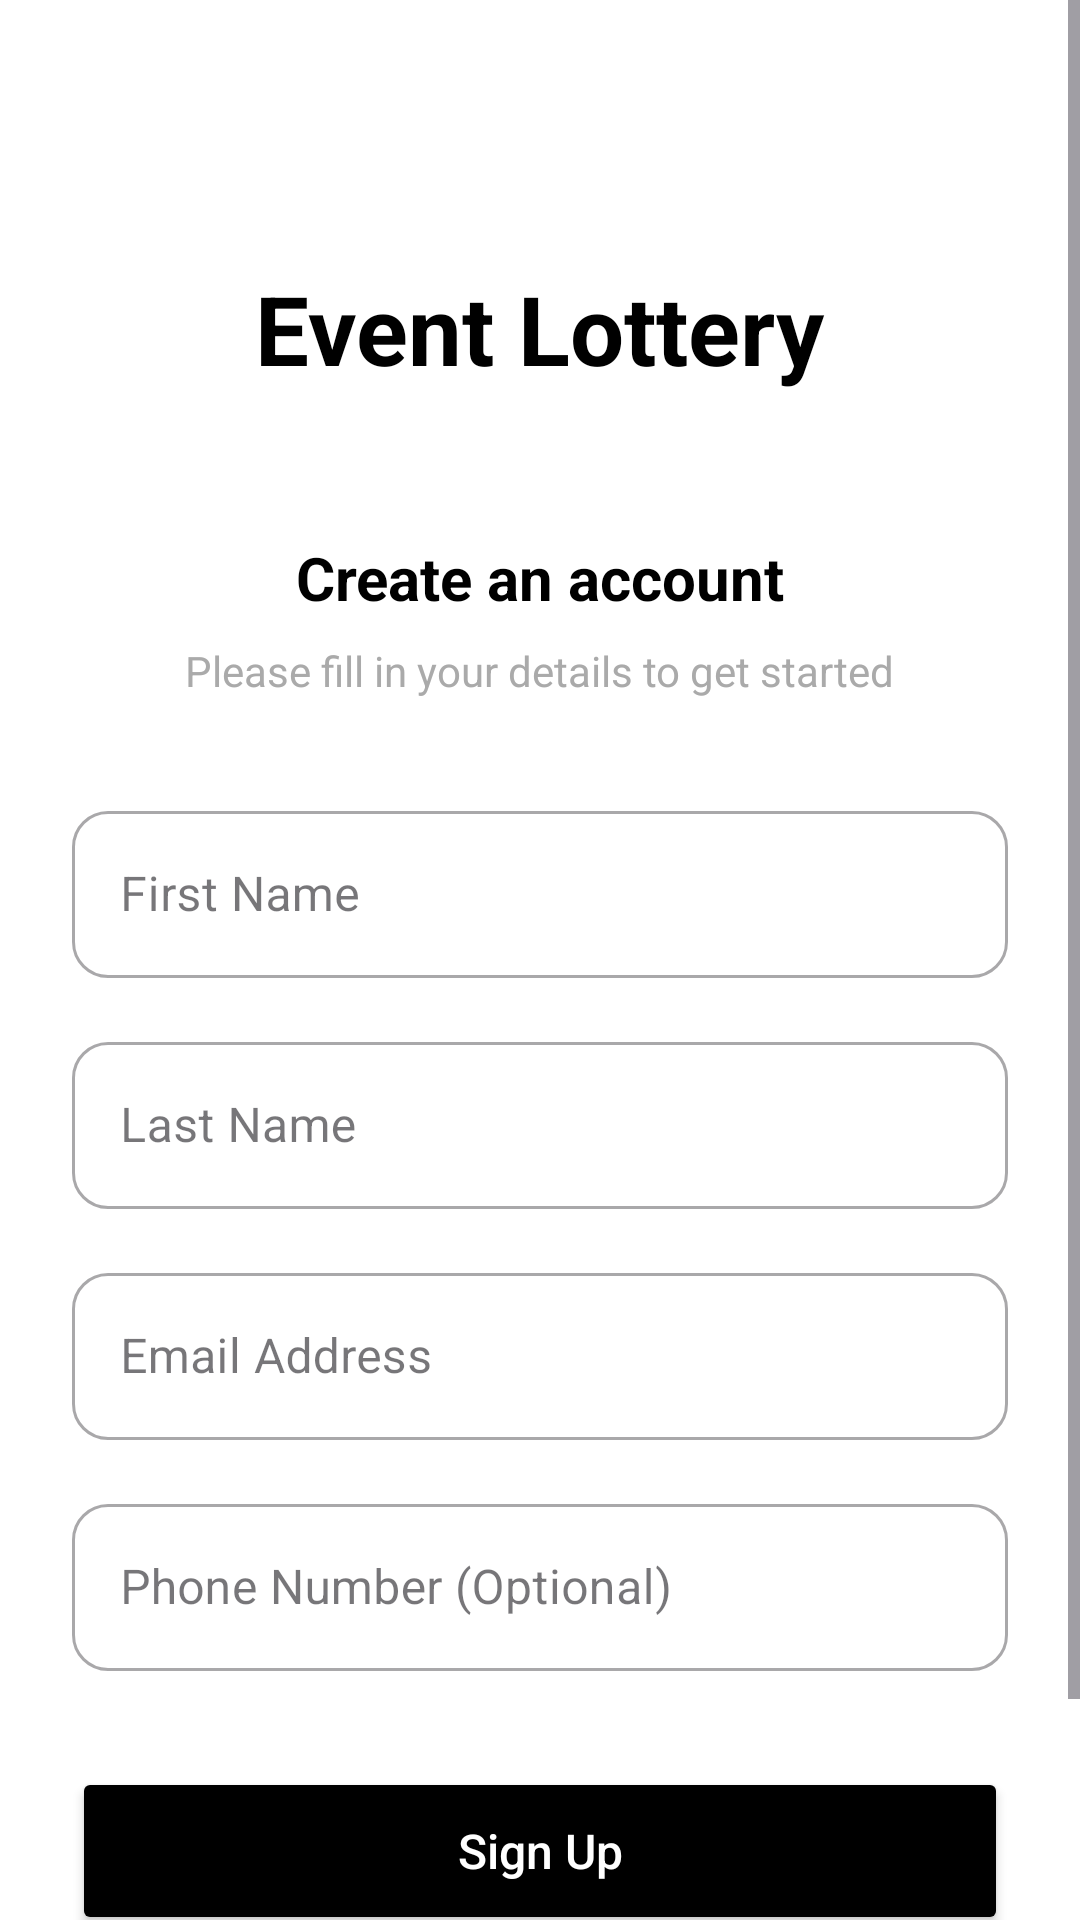

Produce the Android XML layout that renders to this screen, including the resource entries it uses.
<!-- AndroidManifest.xml: application theme Theme.Thevms -->
<!-- res/layout/activity_signup.xml -->
<?xml version="1.0" encoding="utf-8"?>
<ScrollView xmlns:android="http://schemas.android.com/apk/res/android"
    xmlns:app="http://schemas.android.com/apk/res-auto"
    xmlns:tools="http://schemas.android.com/tools"
    android:layout_width="match_parent"
    android:layout_height="match_parent"
    android:background="@android:color/white"
    android:fillViewport="true"
    tools:context=".ui.MainActivity">

    <androidx.constraintlayout.widget.ConstraintLayout
        android:layout_width="match_parent"
        android:layout_height="wrap_content"
        android:padding="24dp">

        <TextView
            android:id="@+id/app_name"
            android:layout_width="wrap_content"
            android:layout_height="wrap_content"
            android:layout_marginTop="64dp"
            android:text="@string/app_name"
            android:textColor="@android:color/black"
            android:textSize="32sp"
            android:textStyle="bold"
            app:layout_constraintEnd_toEndOf="parent"
            app:layout_constraintStart_toStartOf="parent"
            app:layout_constraintTop_toTopOf="parent" />

        <TextView
            android:id="@+id/signup_heading"
            android:layout_width="wrap_content"
            android:layout_height="wrap_content"
            android:layout_marginTop="48dp"
            android:text="Create an account"
            android:textColor="@android:color/black"
            android:textSize="20sp"
            android:textStyle="bold"
            app:layout_constraintEnd_toEndOf="parent"
            app:layout_constraintStart_toStartOf="parent"
            app:layout_constraintTop_toBottomOf="@id/app_name" />

        <TextView
            android:id="@+id/signup_description"
            android:layout_width="wrap_content"
            android:layout_height="wrap_content"
            android:layout_marginTop="8dp"
            android:text="Please fill in your details to get started"
            android:textColor="@android:color/darker_gray"
            android:textSize="14sp"
            app:layout_constraintEnd_toEndOf="parent"
            app:layout_constraintStart_toStartOf="parent"
            app:layout_constraintTop_toBottomOf="@id/signup_heading" />

        
        <com.google.android.material.textfield.TextInputLayout
            android:id="@+id/layout_first_name"
            style="@style/Widget.MaterialComponents.TextInputLayout.OutlinedBox"
            android:layout_width="match_parent"
            android:layout_height="wrap_content"
            android:layout_marginTop="32dp"
            android:hint="First Name"
            app:boxCornerRadiusBottomEnd="12dp"
            app:boxCornerRadiusBottomStart="12dp"
            app:boxCornerRadiusTopEnd="12dp"
            app:boxCornerRadiusTopStart="12dp"
            app:layout_constraintTop_toBottomOf="@id/signup_description">

            <com.google.android.material.textfield.TextInputEditText
                android:id="@+id/edit_first_name"
                android:layout_width="match_parent"
                android:layout_height="wrap_content"
                android:inputType="textPersonName" />
        </com.google.android.material.textfield.TextInputLayout>

        
        <com.google.android.material.textfield.TextInputLayout
            android:id="@+id/layout_last_name"
            style="@style/Widget.MaterialComponents.TextInputLayout.OutlinedBox"
            android:layout_width="match_parent"
            android:layout_height="wrap_content"
            android:layout_marginTop="16dp"
            android:hint="Last Name"
            app:boxCornerRadiusBottomEnd="12dp"
            app:boxCornerRadiusBottomStart="12dp"
            app:boxCornerRadiusTopEnd="12dp"
            app:boxCornerRadiusTopStart="12dp"
            app:layout_constraintTop_toBottomOf="@id/layout_first_name">

            <com.google.android.material.textfield.TextInputEditText
                android:id="@+id/edit_last_name"
                android:layout_width="match_parent"
                android:layout_height="wrap_content"
                android:inputType="textPersonName" />
        </com.google.android.material.textfield.TextInputLayout>

        
        <com.google.android.material.textfield.TextInputLayout
            android:id="@+id/layout_email"
            style="@style/Widget.MaterialComponents.TextInputLayout.OutlinedBox"
            android:layout_width="match_parent"
            android:layout_height="wrap_content"
            android:layout_marginTop="16dp"
            android:hint="Email Address"
            app:boxCornerRadiusBottomEnd="12dp"
            app:boxCornerRadiusBottomStart="12dp"
            app:boxCornerRadiusTopEnd="12dp"
            app:boxCornerRadiusTopStart="12dp"
            app:layout_constraintTop_toBottomOf="@id/layout_last_name">

            <com.google.android.material.textfield.TextInputEditText
                android:id="@+id/edit_email"
                android:layout_width="match_parent"
                android:layout_height="wrap_content"
                android:inputType="textEmailAddress" />
        </com.google.android.material.textfield.TextInputLayout>

        
        <com.google.android.material.textfield.TextInputLayout
            android:id="@+id/layout_phone"
            style="@style/Widget.MaterialComponents.TextInputLayout.OutlinedBox"
            android:layout_width="match_parent"
            android:layout_height="wrap_content"
            android:layout_marginTop="16dp"
            android:hint="Phone Number (Optional)"
            app:boxCornerRadiusBottomEnd="12dp"
            app:boxCornerRadiusBottomStart="12dp"
            app:boxCornerRadiusTopEnd="12dp"
            app:boxCornerRadiusTopStart="12dp"
            app:layout_constraintTop_toBottomOf="@id/layout_email">

            <com.google.android.material.textfield.TextInputEditText
                android:id="@+id/edit_phone"
                android:layout_width="match_parent"
                android:layout_height="wrap_content"
                android:inputType="phone" />
        </com.google.android.material.textfield.TextInputLayout>

        <Button
            android:id="@+id/btn_signup"
            android:layout_width="match_parent"
            android:layout_height="56dp"
            android:layout_marginTop="32dp"
            android:backgroundTint="@android:color/black"
            android:text="Sign Up"
            android:textAllCaps="false"
            android:textColor="@android:color/white"
            android:textSize="16sp"
            app:cornerRadius="12dp"
            app:layout_constraintTop_toBottomOf="@id/layout_phone" />

        <TextView
            android:id="@+id/terms_text"
            android:layout_width="0dp"
            android:layout_height="wrap_content"
            android:layout_marginTop="24dp"
            android:gravity="center"
            android:text="By clicking sign up, you agree to our Terms of Service and Privacy Policy"
            android:textColor="@android:color/darker_gray"
            android:textSize="12sp"
            app:layout_constraintEnd_toEndOf="parent"
            app:layout_constraintStart_toStartOf="parent"
            app:layout_constraintTop_toBottomOf="@id/btn_signup" />

    </androidx.constraintlayout.widget.ConstraintLayout>
</ScrollView>
<!-- resources referenced by this layout -->
<resources>
  <string name="app_name">Event Lottery</string>
  <style name="Theme.Thevms" parent="Base.Theme.Thevms" />
  <style name="Base.Theme.Thevms" parent="Theme.Material3.DayNight.NoActionBar">
          
          
      </style>
</resources>
